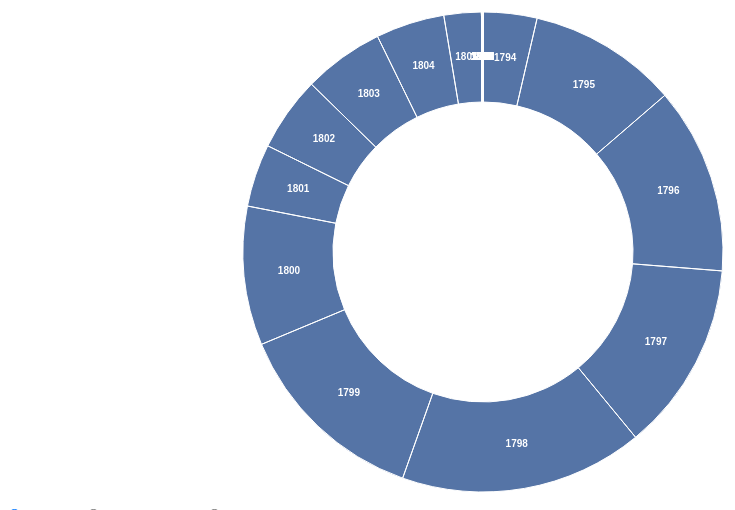
D3 v4 page, settled after 360 driven frames (6 s of simulated time); the page loaded 1 data file(s).


		var canvas = document.querySelector("canvas"),
		context = canvas.getContext("2d");

		var width = canvas.width,
			height = canvas.height,
			radius = Math.min(width, height) / 2;

		//var colors = ["#6fa0e2", "#c267e0", "#e03ab4", "#dd277c", "#e01620", "#e07523", "#a5d81a"];
		var colors = [];
		//colors.names = ["#00ffff", "#f0ffff", "#f5f5dc", "#000000", "#0000ff", "#a52a2a", "#00ffff", "#00008b", "#008b8b", "#a9a9a9", "#006400", "#bdb76b", "#8b008b", "#556b2f", "#ff8c00", "#9932cc", "#8b0000", "#e9967a", "#9400d3", "#ff00ff", "#ffd700", "#008000", "#4b0082", "#f0e68c", "#add8e6"];
		colors.names = ["#5574a6","#ff9900", "#109618"];

		var arc = d3.arc()
			.outerRadius(radius -10)
			.innerRadius(radius - 100)
			.context(context);

		var labelArc = d3.arc()
			.outerRadius(radius - 70)
			.innerRadius(radius - 40)
			.context(context);

		var pie = d3.pie()
			.sort(null)
			.value(function(d) { return d.NumberSchiller; });
	
		<!-- var pie = d3.pie() -->
			<!-- .sort(null) -->
			<!-- .value(function(d) { return d.NumberStein; }); -->
			
		<!-- var pie = d3.pie() -->
			<!-- .sort(null) -->
			<!-- .value(function(d) { return d.NumberChristiane; }); -->
			
		var x = d3.scaleTime().range([0, width]);
		var y = d3.scaleLinear().range([height, 0]);
		//var z = d3.scaleOrdinal(d3.schemeCategory10);

		context.translate(width / 2, height / 2);
		
		d3.csv("data/greatData.csv", function(d) {
		d.Year = +d.Year;
		d.NumberSchiller = +d.NumberSchiller;
		d.NumberStein = +d.NumberStein;
		d.NumberChristiane = +d.NumberChristiane;
		return d;
		}, function(error, data) {
		if (error) throw error;
  
		var persons = data.columns.slice(1).map(function(id) {
			return {
				id: id,
				values: data.map(function(d) {
				return {Year: d.Year, letters: d[id]};
				})
			};
		});
  
		x.domain(d3.extent(data, function(d) { return d.Year; }));

		y.domain([
			d3.min(persons, function(c) { return d3.min(c.values, function(d) { return d.letters; }); }),
			d3.max(persons, function(c) { return d3.max(c.values, function(d) { return d.letters; }); })
		]);
		
		var arcs = pie(data);

		  arcs.forEach(function(d, i) {
			context.beginPath();
			arc(d)
			context.fillStyle = colors.names[0]	//z.domain(persons.map(function(c) { return c.id; }));
			context.fill();
		  });

		  context.beginPath();
		  arcs.forEach(arc);
		  context.strokeStyle = "#fff";
		  context.stroke();		  

		  context.textAlign = "center";
		  context.textBaseline = "middle";
		  //context.stroke = "#fff";
		  arcs.forEach(function(d) {
			var e = labelArc.centroid(d);
			context.font = "bold 10px Arial";
			context.fillStyle = "#fff";
			context.fillText(d.data.Year, e[0], e[1]);
		  });   
		  
		function type(d, _, columns) {
		  d.Year = parseTime(d.Year);
		  for (var i = 1, n = columns.length, e; i < n; ++i) d[e = columns[i]] = +d[e];
		  return d;
		}
	});	
		
	

### data: data/greatData.csv
Year, NumberSchiller, NumberStein, NumberChristiane
1776, 0, 118, 0
1777, 0, 92, 0
1778, 0, 86, 0
1779, 0, 69, 0
1780, 0, 172, 0
1781, 0, 241, 0
1782, 0, 270, 0
1783, 0, 153, 0
1784, 0, 142, 0
1785, 0, 162, 0
1786, 0, 101, 0
1787, 0, 20, 0
1788, 0, 7, 0
1789, 0, 4, 0
1792, 0, 0, 12
1793, 0, 0, 24
1794, 36, 0, 2
1795, 100, 0, 24
1796, 125, 0, 33
1797, 127, 0, 62
1798, 163, 0, 60
1799, 132, 0, 53
1800, 93, 0, 26
1801, 42, 0, 14
1802, 50, 0, 45
1803, 54, 0, 37
1804, 46, 0, 4
1805, 25, 0, 3
1806, 0, 0, 9
1807, 0, 0, 16
1808, 0, 0, 22
1809, 0, 0, 33
1810, 0, 0, 43
1811, 0, 0, 11
1812, 0, 0, 18
1813, 0, 0, 19
1814, 0, 0, 19
1815, 0, 0, 23
1816, 0, 0, 3
1829, 1, 0, 0